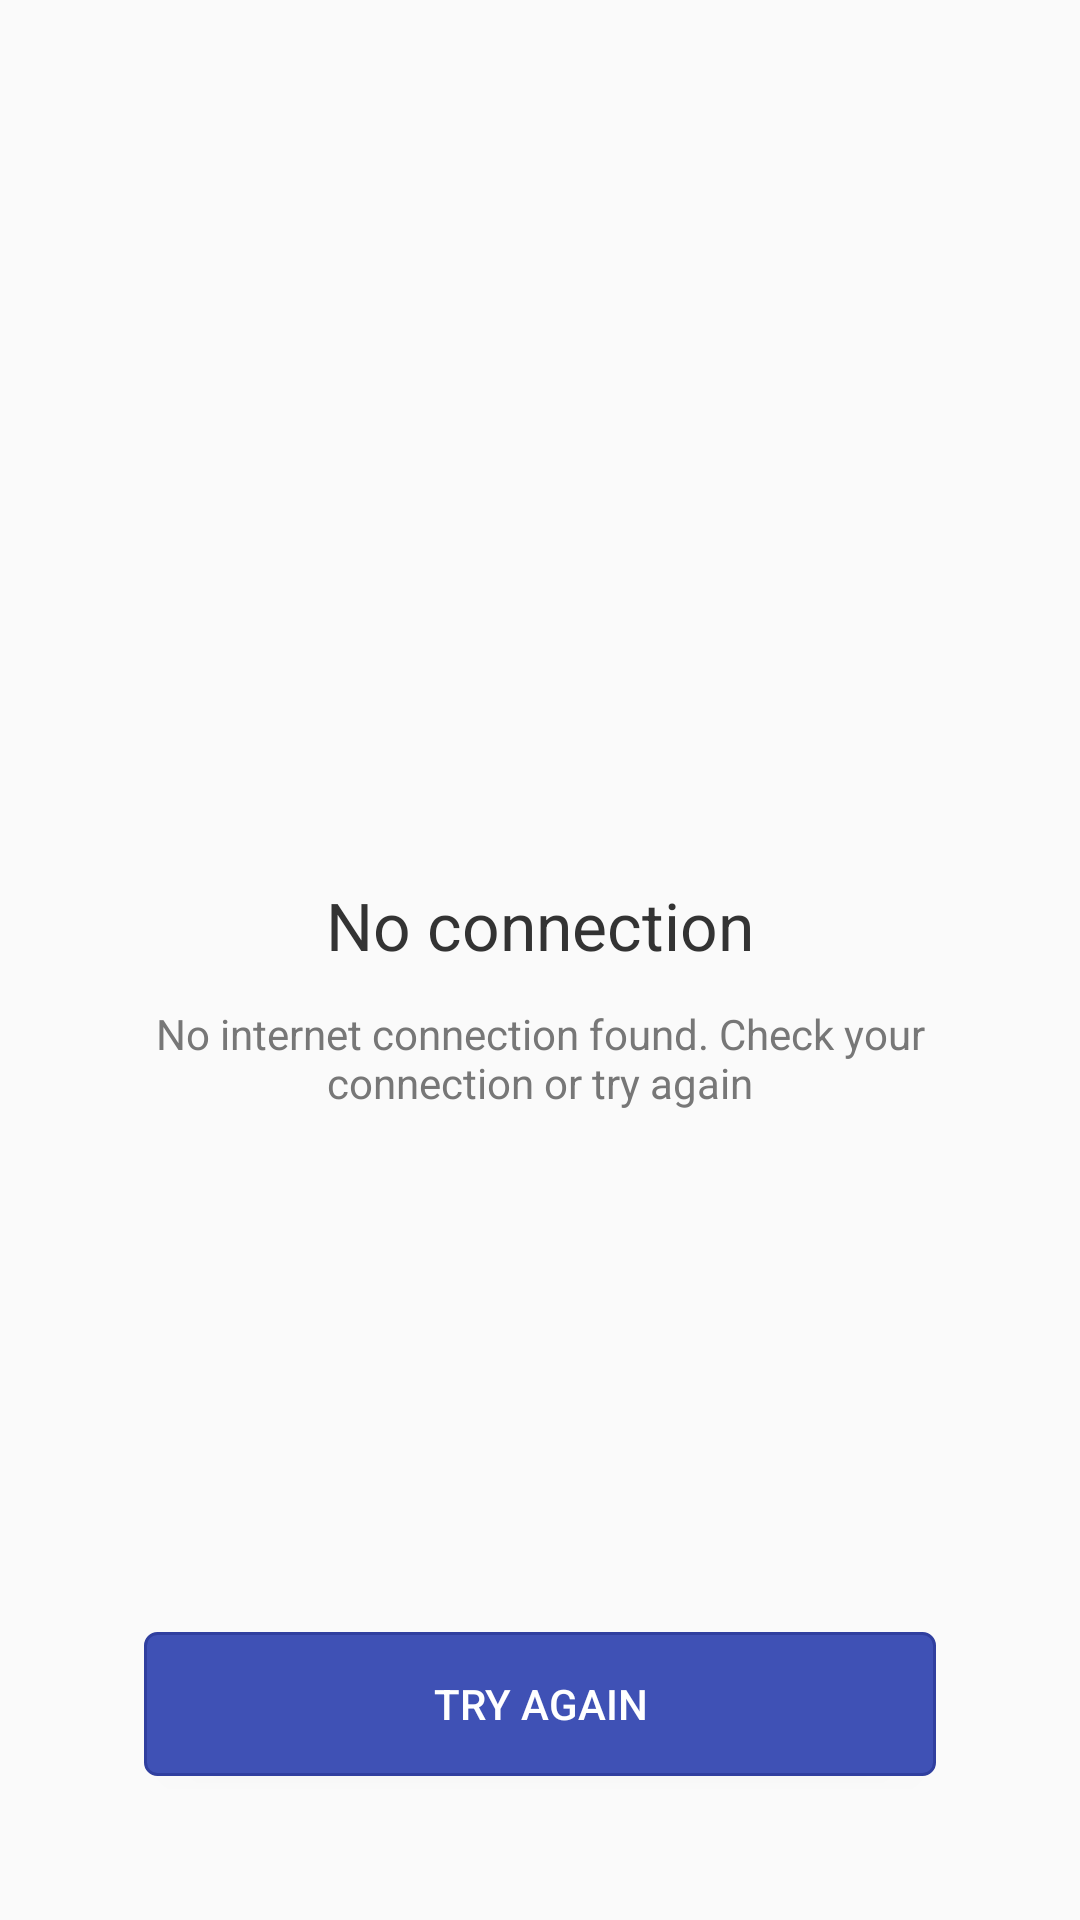

Reconstruct the res/layout file that produces this screen, plus the resources it refers to.
<!-- AndroidManifest.xml: application theme AppTheme -->
<!-- res/layout/view_no_connection.xml -->
<?xml version="1.0" encoding="utf-8"?>
<RelativeLayout xmlns:android="http://schemas.android.com/apk/res/android"
    android:orientation="vertical" android:layout_width="match_parent"
    android:gravity="center"
    android:layout_height="match_parent">
    <LinearLayout
        android:layout_width="match_parent"
        android:orientation="vertical"
        android:gravity="center"
        android:layout_height="match_parent">

        <ImageView
            android:layout_width="wrap_content"
            android:layout_gravity="center"
            android:src="@drawable/ic_no_network"
            android:contentDescription="@string/no_internet"
            android:layout_height="wrap_content" />
        <TextView
            android:layout_width="match_parent"
            android:text="@string/no_internet"
            android:layout_marginTop="24dp"
            style="@style/RingAssignment.TextView.BlackLargeText"
            android:layout_height="wrap_content" />
        <TextView
            android:layout_width="match_parent"
            android:text="@string/no_internet_desc"
            style="@style/RingAssignment.TextView.GrayMediumText"
            android:layout_marginTop="12dp"
            android:layout_marginLeft="32dp"
            android:layout_marginRight="32dp"
            android:layout_height="wrap_content" />

    </LinearLayout>

    <Button
        android:text="@string/try_again"
        android:layout_margin="48dp"
        android:layout_width="match_parent"
        android:layout_height="wrap_content"
        android:layout_alignParentBottom="true"
        style="@style/RingAssignment.Button.MainAction"
        android:id="@+id/no_connection_reconnect_btn"/>
</RelativeLayout>
<!-- resources referenced by this layout -->
<resources>
  <string name="no_internet">No connection</string>
  <string name="no_internet_desc">No internet connection found. Check your connection or try again</string>
  <string name="try_again">Try again</string>
  <style name="RingAssignment.Button.MainAction" parent="RingAssignment.Button.DarkBackground">
          <item name="android:background">@drawable/selector_btn_main_action</item>
      </style>
  <style name="RingAssignment.TextView.BlackLargeText" parent="RingAssignment.TextView">
          <item name="android:textColor">@color/colorBlackText</item>
          <item name="android:textSize">22sp</item>
          <item name="android:gravity">center</item>
      </style>
  <style name="RingAssignment.TextView.GrayMediumText" parent="RingAssignment.TextView">
          <item name="android:textColor">@color/colorGrayText</item>
          <item name="android:textSize">14sp</item>
          <item name="android:gravity">center</item>
      </style>
  <style name="AppTheme" parent="Theme.AppCompat.Light.DarkActionBar">
          
          <item name="colorPrimary">@color/colorPrimary</item>
          <item name="colorPrimaryDark">@color/colorPrimaryDark</item>
          <item name="colorAccent">@color/colorAccent</item>
      </style>
  <style name="RingAssignment.Button.DarkBackground" parent="Widget.AppCompat.Button">
          <item name="android:layout_height">@dimen/btn_height</item>
          <item name="android:textColor">@color/colorTextOnDarkBackground</item>
      </style>
  <!-- drawable selector_btn_main_action (drawable) -->
  <?xml version="1.0" encoding="utf-8"?>
  <selector xmlns:android="http://schemas.android.com/apk/res/android">
  
      <item android:drawable="@drawable/btn_main_action_pressed" android:state_selected="true"/>
      <item android:drawable="@drawable/btn_main_action_pressed" android:state_pressed="true"/>
      <item android:drawable="@drawable/btn_main_action_default"/>
  
  </selector>
  <style name="RingAssignment.TextView" parent="TextAppearance.AppCompat">
      </style>
  <color name="colorBlackText">#333333</color>
  <color name="colorGrayText">#777777</color>
  <color name="colorPrimary">#3F51B5</color>
  <color name="colorPrimaryDark">#303F9F</color>
  <color name="colorAccent">#FF4081</color>
  <dimen name="btn_height">48dp</dimen>
  <color name="colorTextOnDarkBackground">#FFFFFF</color>
  <!-- drawable btn_main_action_pressed (drawable) -->
  <?xml version="1.0" encoding="utf-8"?>
  <shape xmlns:android="http://schemas.android.com/apk/res/android"
      android:shape="rectangle">
  
      <solid android:color="@color/colorAccent"/>
      <corners android:radius="@dimen/btn_border_radius"/>
      <stroke android:color="@color/colorPrimaryDark"
          android:width="@dimen/btn_border_width"/>
  </shape>
  <!-- drawable btn_main_action_default (drawable) -->
  <?xml version="1.0" encoding="utf-8"?>
  <shape xmlns:android="http://schemas.android.com/apk/res/android"
      android:shape="rectangle">
  
      <solid android:color="@color/colorPrimary"/>
      <corners android:radius="@dimen/btn_border_radius"/>
      <stroke android:color="@color/colorPrimaryDark"
          android:width="@dimen/btn_border_width"/>
  </shape>
  <dimen name="btn_border_radius">4dp</dimen>
  <dimen name="btn_border_width">1dp</dimen>
</resources>
